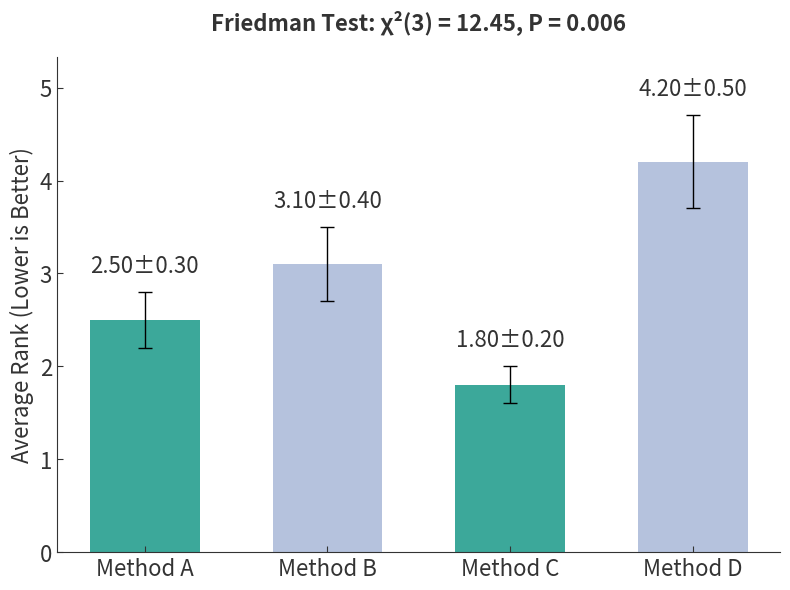

The script that saved this image:
"""
带误差线的柱状统计图绘制模块（英文版）

用于绘制学术风格的柱状图，支持误差线、统计检验信息展示。
所有标签使用英文，避免中文字体问题。
"""

import matplotlib.pyplot as plt
import numpy as np
from typing import List, Optional, Tuple


# 配色方案
DEFAULT_COLORS = [
    '#1a9988',  # Deep Teal - for RAG
    '#a8b8d8',  # Light Blue Purple - for Vanilla LLM
]


def plot_bar_chart_with_errors(
    data: List[float],
    errors: List[float],
    labels: List[str],
    title: str,
    y_label: str = "Average Rank",
    x_label: str = "",
    colors: Optional[List[str]] = None,
    stat_annotation: Optional[str] = None,
    value_labels: Optional[List[str]] = None,
    figsize: Tuple[float, float] = (8, 6),
    dpi: int = 300,
    save_path: Optional[str] = None,
    y_max: Optional[float] = None,
    y_min: float = 0.0,
) -> Tuple[plt.Figure, plt.Axes]:
    """
    绘制带误差线的柱状图（英文标签）
    
    参数:
        data: 柱状图数据值列表
        errors: 误差值列表（标准差或置信区间）
        labels: X 轴类别标签
        title: 图表标题
        y_label: Y 轴标签
        x_label: X 轴标签
        colors: 柱体颜色列表
        stat_annotation: 统计检验信息（显示在标题下方）
        value_labels: 柱体上方数值标签
        figsize: 图表尺寸 (宽，高)
        dpi: 分辨率
        save_path: 保存路径
        y_max: Y 轴最大值
        y_min: Y 轴最小值
    
    返回:
        (fig, ax): matplotlib Figure 和 Axes 对象
    """
    # 参数验证
    if not (len(data) == len(errors) == len(labels)):
        raise ValueError("data, errors, and labels must have the same length")
    
    n_groups = len(data)
    
    # 设置颜色
    if colors is None:
        colors = DEFAULT_COLORS
    if len(colors) < n_groups:
        colors = colors * ((n_groups // len(colors)) + 1)
    colors = colors[:n_groups]
    
    # 生成默认数值标签
    if value_labels is None:
        value_labels = [f"{d:.2f}±{e:.2f}" for d, e in zip(data, errors)]
    
    # 创建图表
    fig, ax = plt.subplots(figsize=figsize, dpi=dpi)
    
    # 设置坐标轴样式（仅保留左侧和底部边框）
    ax.spines['top'].set_visible(False)
    ax.spines['right'].set_visible(False)
    ax.spines['left'].set_color('#333333')
    ax.spines['bottom'].set_color('#333333')
    ax.spines['left'].set_linewidth(0.8)
    ax.spines['bottom'].set_linewidth(0.8)
    
    # 设置刻度线样式
    ax.tick_params(axis='both', direction='in', length=4, width=0.8, colors='#333333')
    
    # 绘制柱状图
    x_positions = np.arange(n_groups)
    bars = ax.bar(
        x_positions,
        data,
        yerr=errors,
        color=colors,
        edgecolor='none',
        capsize=5,
        error_kw={'ecolor': '#000000', 'elinewidth': 1, 'capthick': 1},
        width=0.6,
        alpha=0.85,
    )

    # 设置 X 轴
    ax.set_xticks(x_positions)
    ax.set_xticklabels(labels, fontsize=16, color='#333333', rotation=0, ha='center')
    if x_label:
        ax.set_xlabel(x_label, fontsize=16, color='#333333')
    
    # 设置 Y 轴
    ax.set_ylabel(y_label, fontsize=16, color='#333333')
    
    # 设置 Y 轴范围
    if y_max is None:
        y_max = max(data) + max(errors) + (max(data) * 0.15)
    ax.set_ylim(y_min, y_max)
    
    # 设置 Y 轴刻度
    ax.yaxis.set_tick_params(labelsize=16)
    ax.tick_params(axis='y', labelcolor='#333333')
    
    # 设置标题（粗体）
    if title:
        ax.set_title(title, fontsize=16, weight='bold', color='#333333', pad=20)

    # 添加数值标签
    for i, (bar, value_label) in enumerate(zip(bars, value_labels)):
        # 计算数值标签位置：柱体高度 + 误差 + Y 轴范围的 3% 间距
        label_y_pos = data[i] + errors[i] + y_max * 0.03
        ax.text(
            bar.get_x() + bar.get_width() / 2,
            label_y_pos,
            value_label,
            ha='center',
            va='bottom',
            fontsize=16,  # 字体大小 16pt
            color='#333333',
        )
    
    # 布局优化
    plt.tight_layout()
    
    # 保存图表
    if save_path:
        fig.savefig(save_path, dpi=300, bbox_inches='tight', facecolor='white', format='tiff')
    
    return fig, ax


if __name__ == '__main__':
    # 测试示例
    data = [2.5, 3.1, 1.8, 4.2]
    errors = [0.3, 0.4, 0.2, 0.5]
    labels = ['Method A', 'Method B', 'Method C', 'Method D']
    
    fig, ax = plot_bar_chart_with_errors(
        data=data,
        errors=errors,
        labels=labels,
        title='Friedman Test: χ²(3) = 12.45, P = 0.006',
        y_label='Average Rank (Lower is Better)',
        stat_annotation='Post-hoc: A vs B (P=0.03), A vs C (P=0.01)',
        save_path='test_output.png',
    )
    print("Test chart saved to test_output.png")
